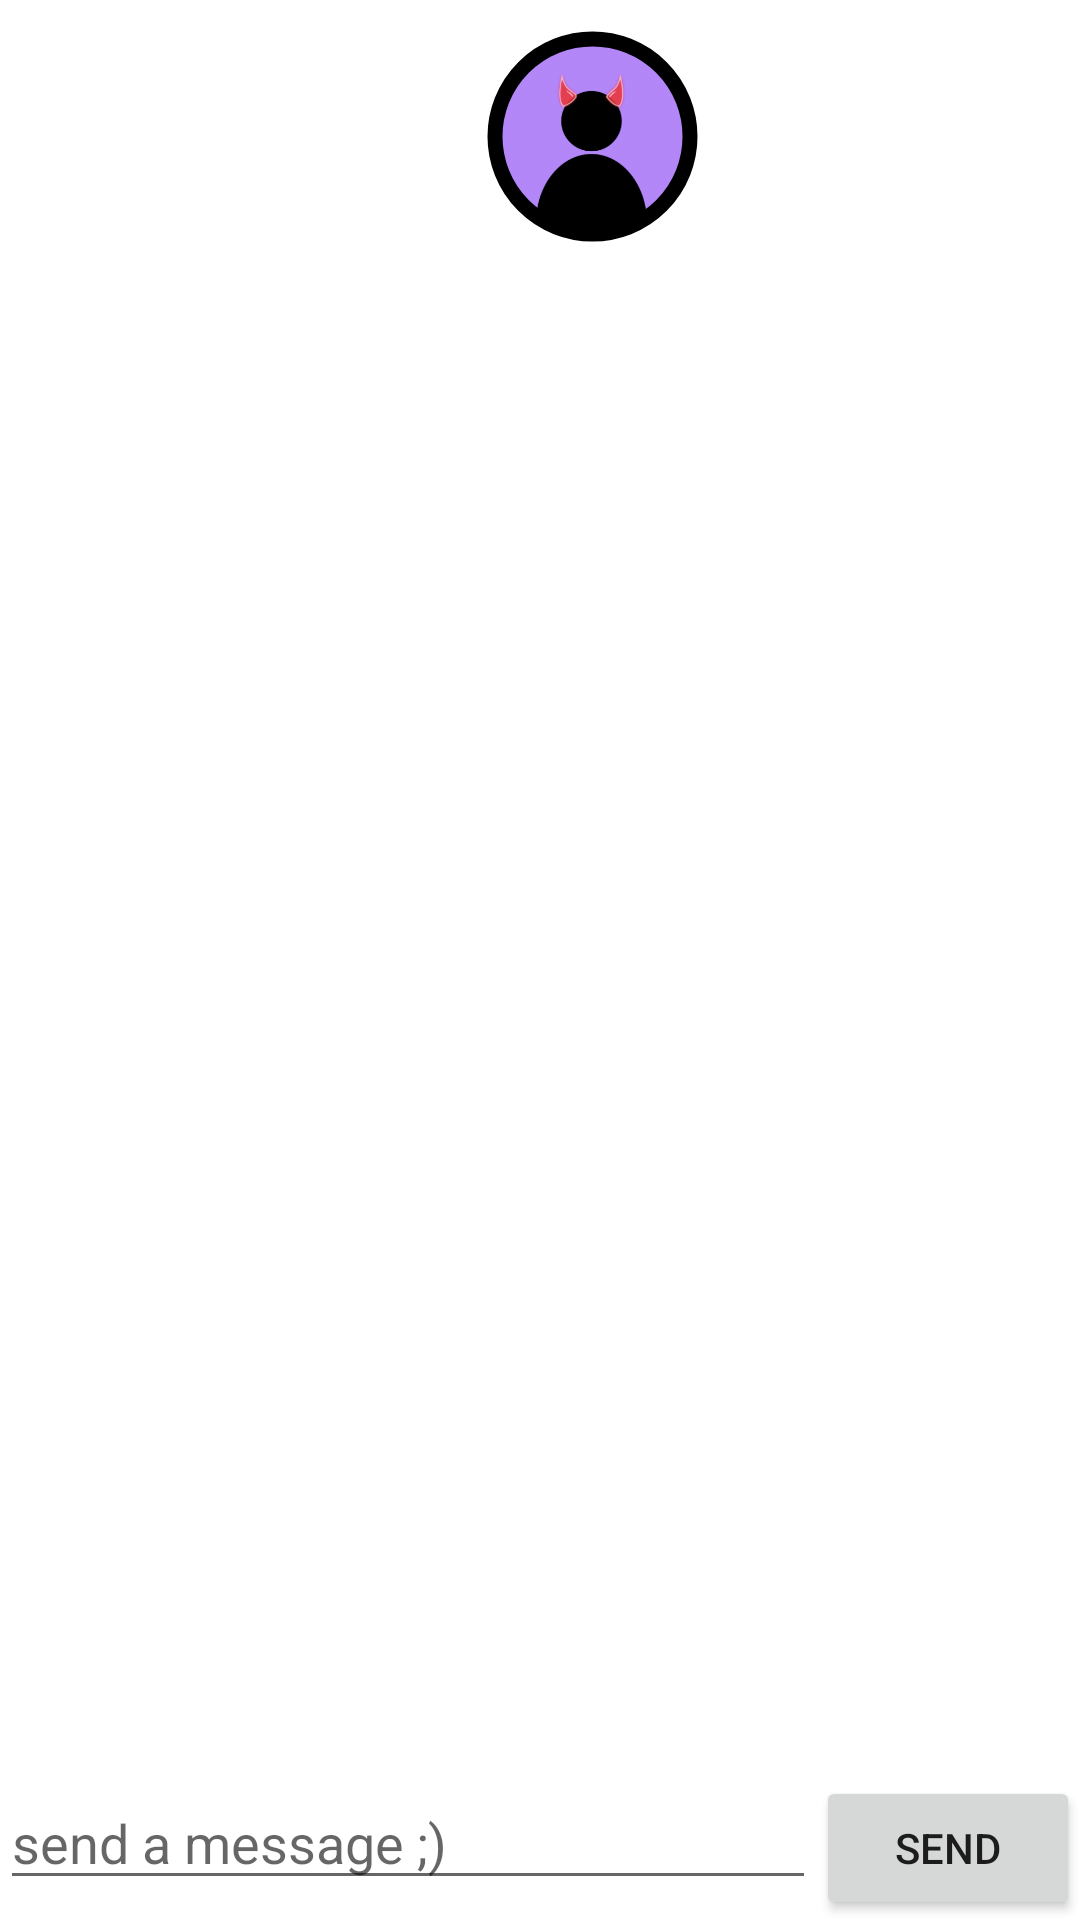

The Android layout XML behind this screen, and the referenced resources:
<!-- AndroidManifest.xml: application theme Theme.Mingle -->
<!-- res/layout/activity_chat.xml -->
<?xml version="1.0" encoding="utf-8"?>
<RelativeLayout xmlns:android="http://schemas.android.com/apk/res/android"
    xmlns:app="http://schemas.android.com/apk/res-auto"
    xmlns:tools="http://schemas.android.com/tools"
    android:layout_width="match_parent"
    android:layout_height="match_parent"
    tools:context=".chat.ChatActivity"
    android:orientation="vertical">

    <com.google.android.material.imageview.ShapeableImageView
        android:id="@+id/profilePicChat"
        android:layout_width="75dp"
        android:layout_height="75dp"
        android:layout_gravity="center"
        android:layout_marginStart="160dp"
        android:layout_marginTop="8dp"
        android:padding="5dp"
        android:src="@drawable/default_icon"
        app:shapeAppearanceOverlay="@style/roundedImageViewRounded"
        app:strokeColor="@color/black"
        app:strokeWidth="5dp" />

    <androidx.core.widget.NestedScrollView
        android:id="@+id/scrollView"
        android:layout_width="match_parent"
        android:layout_height="match_parent"
        android:layout_above="@id/sendLayout"
        android:layout_marginTop="32dp">

        <androidx.recyclerview.widget.RecyclerView
            android:id="@+id/recyclerView"
            android:layout_width="match_parent"
            android:layout_height="wrap_content"
            android:scrollbars="vertical" />
    </androidx.core.widget.NestedScrollView>
    <LinearLayout
        android:id="@+id/sendLayout"
        android:layout_width="match_parent"
        android:layout_height="wrap_content"
        android:layout_alignParentBottom="true"
        android:orientation="horizontal">
        <EditText
            android:id="@+id/messageTxt"
            android:layout_width="match_parent"
            android:layout_height="wrap_content"
            android:layout_weight="1"
            android:width="0dp"
            android:hint="send a message ;)"/>
        <Button
            android:id="@+id/sendBtn"
            android:layout_width="wrap_content"
            android:layout_height="wrap_content"
            android:text="Send" />
    </LinearLayout>


</RelativeLayout>
<!-- resources referenced by this layout -->
<resources>
  <color name="black">#FF000000</color>
  <!-- drawable default_icon: png bitmap (drawable, 39785 bytes) -->
  <style name="roundedImageViewRounded">
          <item name="cornerFamily">rounded</item>
          <item name="cornerSize">50%</item>
      </style>
  <style name="Theme.Mingle" parent="Theme.MaterialComponents.Light.DarkActionBar">
          
          <item name="colorPrimary">@color/purp_500</item>
          <item name="colorPrimaryVariant">@color/purp_300</item>
          <item name="colorOnPrimary">@color/white</item>
          
          <item name="colorSecondary">@color/purp_A100</item>
          <item name="colorSecondaryVariant">@color/purp_A200</item>
          <item name="colorOnSecondary">@color/black</item>
          
          <item name="android:statusBarColor" tools:targetApi="l">?attr/colorPrimaryVariant</item>
          
      </style>
  <color name="purp_500">#673AB7</color>
  <color name="purp_300">#9575CD</color>
  <color name="white">#FFFFFFFF</color>
  <color name="purp_A100">#B388FF</color>
  <color name="purp_A200">#EDE7F6</color>
</resources>
